Run: headless pygame with SDL's dummy video driver; simulated clock (each Clock.tick advances the game by its frame time, no real sleeping); random seed 0; keys injected as events and as key.get_pressed() state; mouse plan: one left click at the window centre at the start of phase 2, then a move to the lower-right quarter at the start of phase 3.
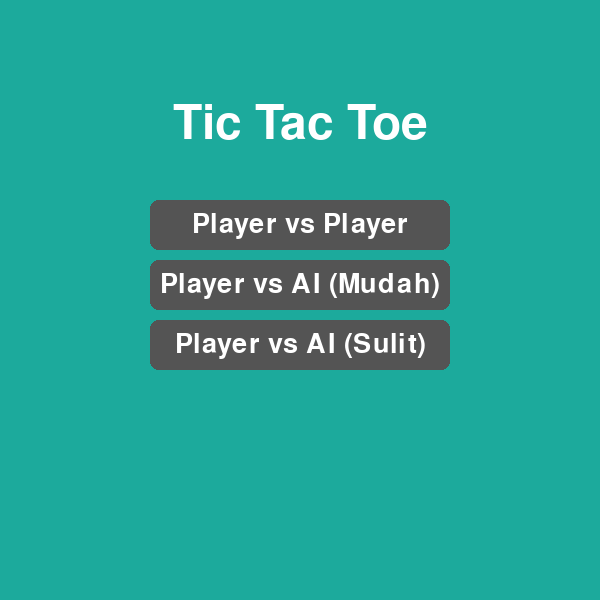
Frame 1 of 4 · flips 1–60 · no input
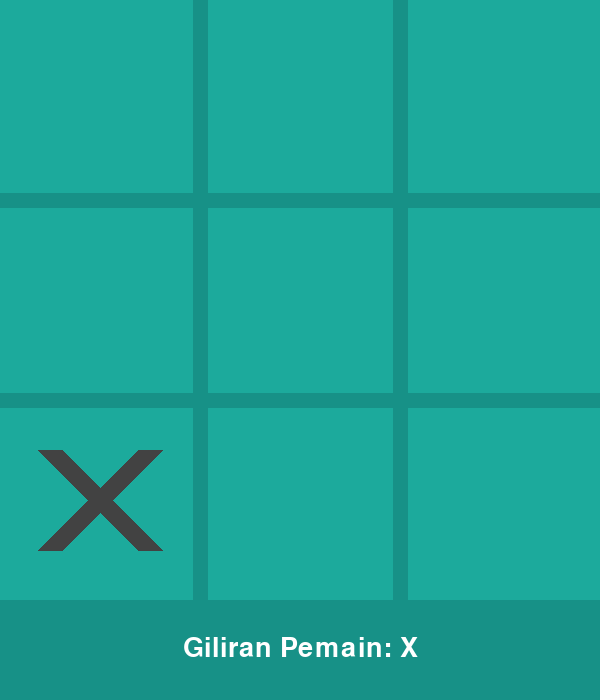
Frame 2 of 4 · flips 61–180 · clicked the window centre · tapped SPACE, RETURN · held RIGHT (→), D
Frame 3 of 4 · flips 181–300 · moved the mouse to the lower-right quarter · held DOWN (↓), S · screen unchanged from frame 2, image omitted
Frame 4 of 4 · flips 301–420 · held LEFT (←), A, UP (↑), W · screen unchanged from frame 3, image omitted

The pygame program that drew these frames:

import pygame
import sys
import math
import random

# --- Inisialisasi Pygame ---
pygame.init()

# --- Konstanta ---
SCREEN_WIDTH = 600
SCREEN_HEIGHT = 600 # Diubah agar fokus ke papan, status dipindah ke popup
LINE_WIDTH = 15
BOARD_ROWS = 3
BOARD_COLS = 3
SQUARE_SIZE = SCREEN_WIDTH // BOARD_COLS
CIRCLE_RADIUS = SQUARE_SIZE // 3
CIRCLE_WIDTH = 15
CROSS_WIDTH = 25
SPACE = SQUARE_SIZE // 4

# --- Warna ---
BG_COLOR = (28, 170, 156)
LINE_COLOR = (23, 145, 135)
CIRCLE_COLOR = (239, 231, 200)
CROSS_COLOR = (66, 66, 66)
TEXT_COLOR = (255, 255, 255)
BUTTON_COLOR = (84, 84, 84)
BUTTON_HOVER_COLOR = (120, 120, 120)
POPUP_BG_COLOR = (44, 44, 44)

# --- Layar ---
screen = pygame.display.set_mode((SCREEN_WIDTH, SCREEN_HEIGHT))
pygame.display.set_caption('Tic Tac Toe Pro')

# --- Font ---
font = pygame.font.Font(None, 70)
medium_font = pygame.font.Font(None, 40)
small_font = pygame.font.Font(None, 30)

# --- Variabel Game ---
board = [[None for _ in range(BOARD_COLS)] for _ in range(BOARD_ROWS)]
player = 1  # 1-X, 2-O
game_over = False
winner = None
game_mode = 'menu'  # menu, pvp, pve_easy, pve_hard, player_order
player_goes_first = True  # True jika player main duluan, False jika AI duluan

def draw_lines():
    """Menggambar garis papan permainan."""
    # Garis Horizontal
    pygame.draw.line(screen, LINE_COLOR, (0, SQUARE_SIZE), (SCREEN_WIDTH, SQUARE_SIZE), LINE_WIDTH)
    pygame.draw.line(screen, LINE_COLOR, (0, 2 * SQUARE_SIZE), (SCREEN_WIDTH, 2 * SQUARE_SIZE), LINE_WIDTH)
    # Garis Vertikal
    pygame.draw.line(screen, LINE_COLOR, (SQUARE_SIZE, 0), (SQUARE_SIZE, SCREEN_HEIGHT), LINE_WIDTH)
    pygame.draw.line(screen, LINE_COLOR, (2 * SQUARE_SIZE, 0), (2 * SQUARE_SIZE, SCREEN_HEIGHT), LINE_WIDTH)

def draw_figures():
    """Menggambar simbol X dan O di papan."""
    for row in range(BOARD_ROWS):
        for col in range(BOARD_COLS):
            if board[row][col] == 1:
                pygame.draw.line(screen, CROSS_COLOR, (col * SQUARE_SIZE + SPACE, row * SQUARE_SIZE + SPACE), (col * SQUARE_SIZE + SQUARE_SIZE - SPACE, row * SQUARE_SIZE + SQUARE_SIZE - SPACE), CROSS_WIDTH)
                pygame.draw.line(screen, CROSS_COLOR, (col * SQUARE_SIZE + SPACE, row * SQUARE_SIZE + SQUARE_SIZE - SPACE), (col * SQUARE_SIZE + SQUARE_SIZE - SPACE, row * SQUARE_SIZE + SPACE), CROSS_WIDTH)
            elif board[row][col] == 2:
                pygame.draw.circle(screen, CIRCLE_COLOR, (int(col * SQUARE_SIZE + SQUARE_SIZE // 2), int(row * SQUARE_SIZE + SQUARE_SIZE // 2)), CIRCLE_RADIUS, CIRCLE_WIDTH)

def mark_square(row, col, player):
    """Menandai kotak pada papan."""
    if board[row][col] is None:
        board[row][col] = player
        return True
    return False

def check_win(player):
    """Memeriksa apakah pemain menang."""
    # Cek vertikal
    for col in range(BOARD_COLS):
        if all(board[row][col] == player for row in range(BOARD_ROWS)): return True
    # Cek horizontal
    for row in range(BOARD_ROWS):
        if all(board[row][col] == player for col in range(BOARD_COLS)): return True
    # Cek diagonal
    if board[0][0] == player and board[1][1] == player and board[2][2] == player: return True
    if board[0][2] == player and board[1][1] == player and board[2][0] == player: return True
    return False

def check_draw():
    """Memeriksa apakah permainan seri."""
    for row in range(BOARD_ROWS):
        for col in range(BOARD_COLS):
            if board[row][col] is None:
                return False
    return True

def restart_game():
    """Mereset permainan ke kondisi awal."""
    global board, player, game_over, winner, player_goes_first
    board = [[None for _ in range(BOARD_COLS)] for _ in range(BOARD_ROWS)]
    player = 1 if player_goes_first else 2
    game_over = False
    winner = None

def draw_button(text, x, y, width, height, active_color, inactive_color, action=None, font_size=small_font):
    """Menggambar tombol interaktif."""
    mouse = pygame.mouse.get_pos()
    click = pygame.mouse.get_pressed()

    is_hovered = x + width > mouse[0] > x and y + height > mouse[1] > y
    
    if is_hovered:
        pygame.draw.rect(screen, active_color, (x, y, width, height), border_radius=8)
        if click[0] == 1 and action is not None:
            pygame.time.delay(200) # Mencegah klik ganda
            action()
    else:
        pygame.draw.rect(screen, inactive_color, (x, y, width, height), border_radius=8)

    text_surf = font_size.render(text, True, TEXT_COLOR)
    text_rect = text_surf.get_rect(center=(x + width / 2, y + height / 2))
    screen.blit(text_surf, text_rect)

def set_game_mode(mode):
    """Mengatur mode permainan dan merestart."""
    global game_mode, SCREEN_HEIGHT
    if mode == 'menu':
        SCREEN_HEIGHT = 600
    else:
        SCREEN_HEIGHT = 700 # Tambah ruang untuk status giliran
    screen = pygame.display.set_mode((SCREEN_WIDTH, SCREEN_HEIGHT))
    game_mode = mode
    restart_game()

def show_menu():
    """Menampilkan menu utama."""
    screen.fill(BG_COLOR)
    title_text = font.render("Tic Tac Toe", True, TEXT_COLOR)
    screen.blit(title_text, (SCREEN_WIDTH // 2 - title_text.get_width() // 2, 100))

    draw_button("Player vs Player", 150, 200, 300, 50, BUTTON_HOVER_COLOR, BUTTON_COLOR, lambda: set_game_mode('pvp'), medium_font)
    draw_button("Player vs AI (Mudah)", 150, 260, 300, 50, BUTTON_HOVER_COLOR, BUTTON_COLOR, lambda: set_game_mode('player_order_easy'), medium_font)
    draw_button("Player vs AI (Sulit)", 150, 320, 300, 50, BUTTON_HOVER_COLOR, BUTTON_COLOR, lambda: set_game_mode('player_order_hard'), medium_font)

def show_player_order_menu():
    """Menampilkan menu pemilihan urutan pemain."""
    screen.fill(BG_COLOR)
    title_text = font.render("Pilih Urutan Bermain", True, TEXT_COLOR)
    screen.blit(title_text, (SCREEN_WIDTH // 2 - title_text.get_width() // 2, 100))
    
    # Simpan mode AI yang dipilih dalam variabel global sementara
    ai_mode = 'pve_easy' if 'easy' in game_mode else 'pve_hard'
    
    draw_button("Saya Main Duluan (X)", 150, 220, 300, 50, BUTTON_HOVER_COLOR, BUTTON_COLOR, 
                lambda: start_ai_game(ai_mode, True), medium_font)
    draw_button("AI Main Duluan (O)", 150, 290, 300, 50, BUTTON_HOVER_COLOR, BUTTON_COLOR, 
                lambda: start_ai_game(ai_mode, False), medium_font)
    draw_button("Kembali", 220, 360, 160, 40, BUTTON_HOVER_COLOR, BUTTON_COLOR, 
                lambda: set_game_mode('menu'), small_font)

def start_ai_game(ai_mode, player_first):
    """Memulai game AI dengan urutan yang dipilih."""
    global player_goes_first, player
    player_goes_first = player_first
    player = 1 if player_first else 2  # Set player sesuai urutan
    set_game_mode(ai_mode)

def draw_turn_indicator():
    """Menampilkan giliran siapa di bawah papan."""
    if not game_over:
        message = f"Giliran Pemain: {'X' if player == 1 else 'O'}"
        text = medium_font.render(message, True, TEXT_COLOR)
        pygame.draw.rect(screen, LINE_COLOR, (0, 600, SCREEN_WIDTH, 100))
        screen.blit(text, (SCREEN_WIDTH // 2 - text.get_width() // 2, 635))

# --- FUNGSI BARU UNTUK POPUP ---
def draw_winner_popup():
    """Menggambar popup saat permainan berakhir."""
    # Lapisan semi-transparan
    overlay = pygame.Surface((SCREEN_WIDTH, SCREEN_HEIGHT), pygame.SRCALPHA)
    overlay.fill((0, 0, 0, 180)) # Warna hitam dengan 180 alpha (transparansi)
    screen.blit(overlay, (0, 0))

    # Kotak popup
    popup_rect = pygame.Rect(100, 200, 400, 250)
    pygame.draw.rect(screen, POPUP_BG_COLOR, popup_rect, border_radius=15)

    # Pesan Pemenang
    if winner:
        message = f"Pemain '{'X' if winner == 1 else 'O'}' Menang!"
    else:
        message = "Permainan Berakhir Seri!"
    
    text = font.render(message, True, TEXT_COLOR)
    screen.blit(text, (popup_rect.centerx - text.get_width() // 2, popup_rect.y + 30))

    # Tombol di dalam popup
    draw_button("Restart", 150, 350, 140, 50, BUTTON_HOVER_COLOR, BUTTON_COLOR, restart_game)
    draw_button("Menu", 310, 350, 140, 50, BUTTON_HOVER_COLOR, BUTTON_COLOR, lambda: set_game_mode('menu'))

# --- Logika AI (Sama seperti sebelumnya) ---
def get_available_moves():
    moves = []
    for row in range(BOARD_ROWS):
        for col in range(BOARD_COLS):
            if board[row][col] is None:
                moves.append((row, col))
    return moves

def ai_easy():
    moves = get_available_moves()
    return random.choice(moves) if moves else None

def minimax(is_maximizing):
    if check_win(2): return 1
    if check_win(1): return -1
    if check_draw(): return 0

    scores = []
    for row, col in get_available_moves():
        if is_maximizing:
            board[row][col] = 2
            scores.append(minimax(False))
            board[row][col] = None
        else:
            board[row][col] = 1
            scores.append(minimax(True))
            board[row][col] = None
    
    return max(scores) if is_maximizing else min(scores)

def ai_hard():
    best_score = -math.inf
    best_move = None
    for row, col in get_available_moves():
        board[row][col] = 2
        score = minimax(False)
        board[row][col] = None
        if score > best_score:
            best_score = score
            best_move = (row, col)
    return best_move

# --- Loop Utama Game ---
while True:
    for event in pygame.event.get():
        if event.type == pygame.QUIT:
            sys.exit()

        if event.type == pygame.MOUSEBUTTONDOWN:
            if not game_over and game_mode != 'menu':
                mouseX, mouseY = event.pos
                clicked_row = int(mouseY // SQUARE_SIZE)
                clicked_col = int(mouseX // SQUARE_SIZE)

                if clicked_row < 3: # Memastikan klik di dalam papan
                    # Giliran Pemain - cek apakah ini giliran player yang benar
                    human_player = 1 if player_goes_first else 2
                    ai_player = 2 if player_goes_first else 1
                    
                    if (game_mode == 'pvp' or (game_mode in ['pve_easy', 'pve_hard'] and player == human_player)):
                        if mark_square(clicked_row, clicked_col, player):
                            if check_win(player):
                                winner = player
                                game_over = True
                            elif check_draw():
                                game_over = True
                            else:
                                player = ai_player if game_mode in ['pve_easy', 'pve_hard'] else (2 if player == 1 else 1)

    # --- Bagian Render ---
    if game_mode == 'menu':
        show_menu()
    elif 'player_order' in game_mode:
        show_player_order_menu()
    else:
        screen.fill(BG_COLOR)
        draw_lines()
        draw_figures()
        draw_turn_indicator() # Tampilkan giliran di bawah

        # Giliran AI (setelah giliran pemain selesai atau di awal jika AI main duluan)
        if not game_over and game_mode in ['pve_easy', 'pve_hard']:
            # Cek apakah giliran AI (player 2) atau jika AI main duluan dan masih turn 1
            is_ai_turn = (player == 2) or (not player_goes_first and sum(row.count(None) for row in board) == 9)
            
            if is_ai_turn:
                pygame.time.wait(400) # Jeda agar AI tidak instan
                move = ai_easy() if game_mode == 'pve_easy' else ai_hard()
                if move:
                    ai_player = 1 if not player_goes_first else 2  # AI adalah O jika main duluan, X jika kedua
                    mark_square(move[0], move[1], ai_player)
                    if check_win(ai_player):
                        winner = ai_player
                        game_over = True
                    elif check_draw():
                        game_over = True
                    else:
                        player = 1 if not player_goes_first else 2  # Switch ke player
        
        # --- MENAMPILKAN POPUP JIKA GAME BERAKHIR ---
        if game_over:
            draw_winner_popup()

    pygame.display.update()
